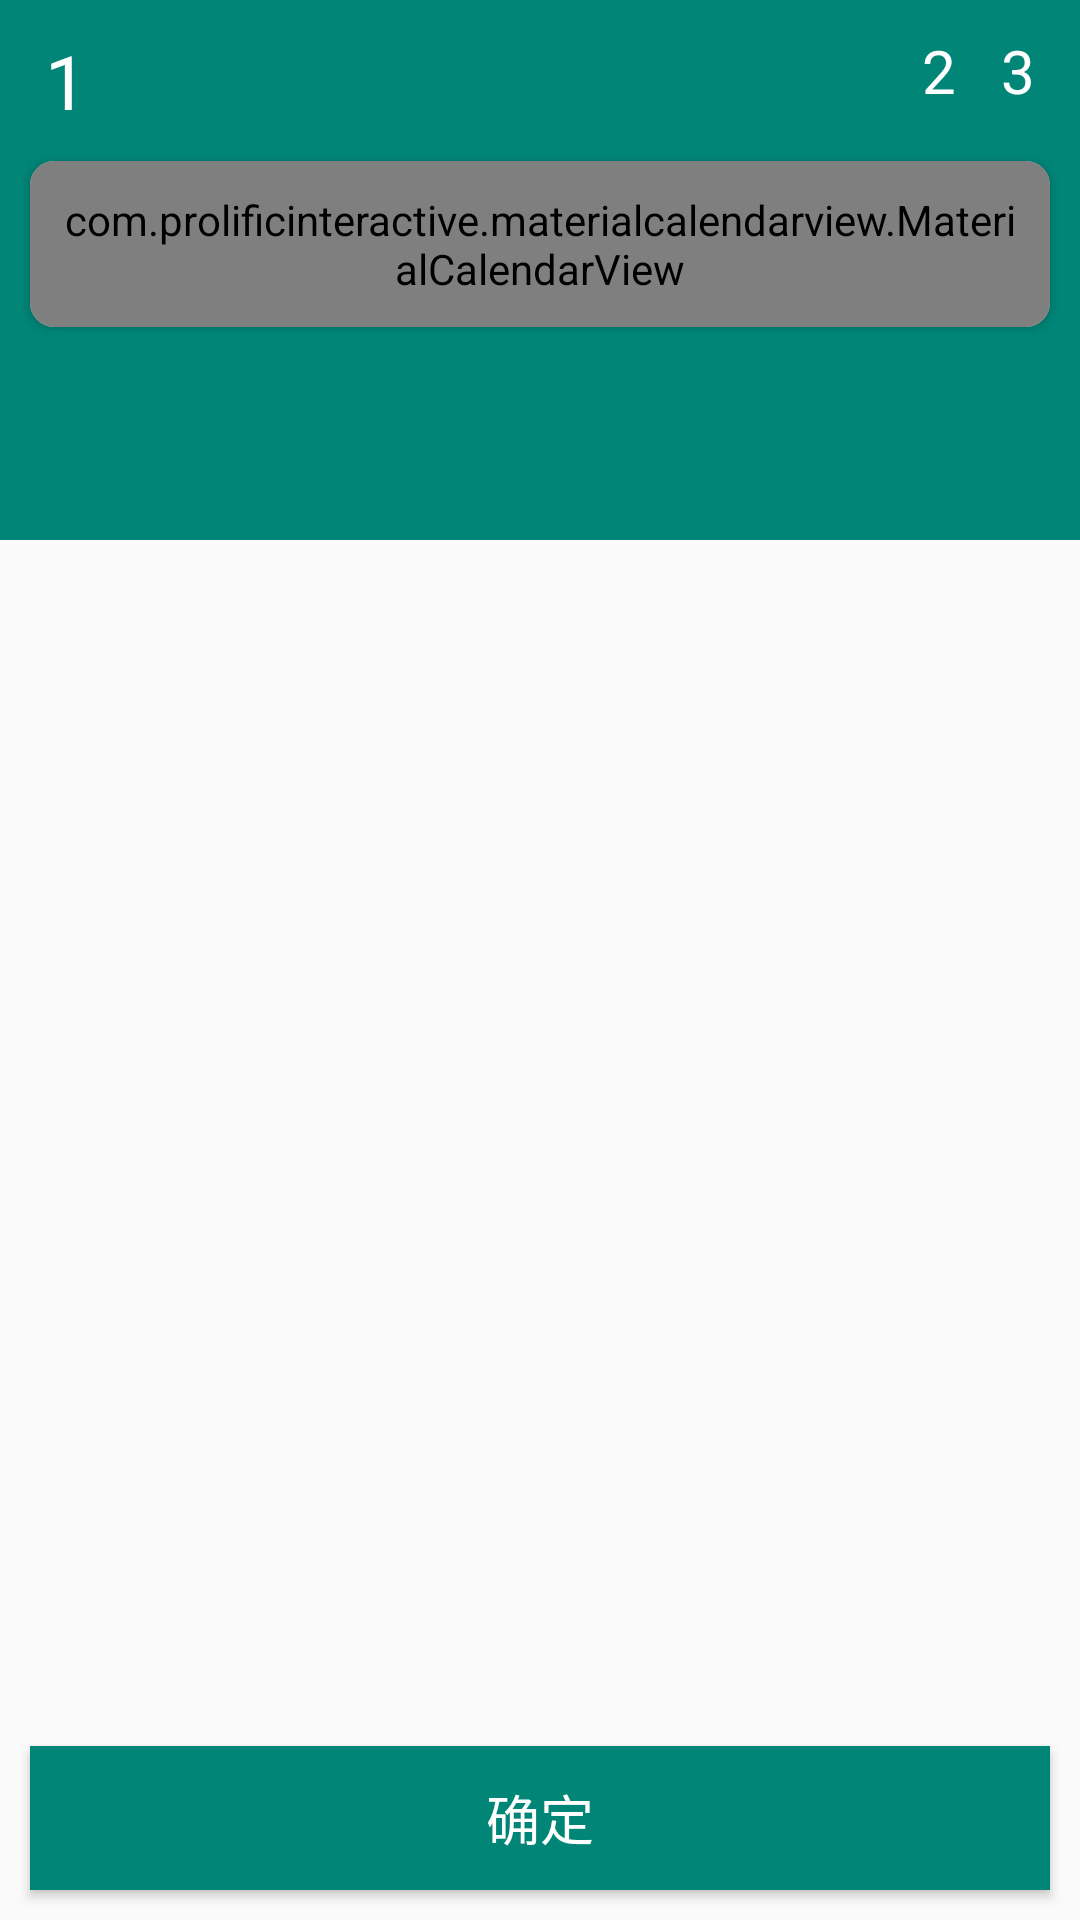

Produce the Android XML layout that renders to this screen, including the resource entries it uses.
<!-- AndroidManifest.xml: application theme AppTheme -->
<!-- res/layout/activity_custom_date_picker.xml -->
<?xml version="1.0" encoding="utf-8"?>
<FrameLayout xmlns:android="http://schemas.android.com/apk/res/android"
xmlns:app="http://schemas.android.com/apk/res-auto"
xmlns:tools="http://schemas.android.com/tools"
android:layout_width="match_parent"
android:layout_height="match_parent"
android:orientation="vertical"
tools:ignore="SpUsage">

<View
    android:id="@+id/banner_view"
    android:layout_width="match_parent"
    android:layout_height="180dp"
    android:background="@color/colorPrimary" />

<LinearLayout
    android:layout_width="match_parent"
    android:layout_height="wrap_content"
    android:orientation="vertical">

    <RelativeLayout
        android:layout_width="match_parent"
        android:layout_height="wrap_content"
        android:layout_marginStart="15dp"
        android:layout_marginTop="10dp"
        android:layout_marginEnd="15dp"
        android:layout_marginBottom="10dp">

        <TextView
            android:id="@+id/tv_year"
            android:layout_width="wrap_content"
            android:layout_height="wrap_content"
            android:text="1"
            android:textColor="#ffffff"
            android:textSize="25dp" />

        <TextView
            android:id="@+id/tv_month_and_day"
            android:layout_width="wrap_content"
            android:layout_height="wrap_content"
            android:layout_marginEnd="15dp"
            android:layout_toStartOf="@id/tv_weekday"
            android:text="2"
            android:textColor="#ffffff"
            android:textSize="20dp"
            tools:ignore="RelativeOverlap" />

        <TextView
            android:id="@+id/tv_weekday"
            android:layout_width="wrap_content"
            android:layout_height="wrap_content"
            android:layout_alignParentEnd="true"
            android:text="3"
            android:textColor="#ffffff"
            android:textSize="20dp" />
    </RelativeLayout>

    <android.support.v7.widget.CardView
        android:layout_width="match_parent"
        android:layout_height="wrap_content"
        android:layout_marginLeft="10dp"
        android:layout_marginRight="10dp"
        android:layout_marginBottom="10dp"
        app:cardCornerRadius="8dp">

        <com.prolificinteractive.materialcalendarview.MaterialCalendarView
            android:id="@+id/calender_view"
            android:layout_width="match_parent"
            android:layout_height="wrap_content"
            app:mcv_dateTextAppearance="@style/calender"
            app:mcv_leftArrowMask="@drawable/ic_calendar_left"
            app:mcv_rightArrowMask="@drawable/ic_calendar_right"
            app:mcv_selectionColor="?attr/colorPrimary"
            app:mcv_showOtherDates="out_of_range"
            app:mcv_weekDayLabels="@array/custom_weekdays"
            app:mcv_weekDayTextAppearance="@style/calender"
            android:padding="10dp"/>

        <ListView
            android:id="@+id/year_list_view"
            android:layout_width="match_parent"
            android:layout_height="350dp"
            android:visibility="gone" />
    </android.support.v7.widget.CardView>

</LinearLayout>

<Button
    android:id="@+id/btn_confirm"
    android:layout_width="match_parent"
    android:layout_height="wrap_content"
    android:layout_gravity="bottom"
    android:layout_marginLeft="10dp"
    android:layout_marginRight="10dp"
    android:layout_marginBottom="10dp"
    android:background="@color/colorPrimary"
    android:text="确定"
    android:textColor="#ffffff"
    android:textSize="18dp" />
</FrameLayout>
<!-- resources referenced by this layout -->
<resources>
  <string-array name="custom_weekdays">
          <item>一</item>
          <item>二</item>
          <item>三</item>
          <item>四</item>
          <item>五</item>
          <item>六</item>
          <item>日</item>
      </string-array>
  <color name="colorPrimary">#008577</color>
  <!-- drawable ic_calendar_left: png bitmap (drawable-xxhdpi, 1350 bytes) -->
  <!-- drawable ic_calendar_right: png bitmap (drawable-xxhdpi, 1353 bytes) -->
  <style name="calender">
          <item name="android:textSize">14dp</item>
          <item name="android:textColor">@drawable/sl_date_text_selector</item>
          <item name="android:textStyle">normal</item>
      </style>
  <style name="AppTheme" parent="Theme.AppCompat.Light.DarkActionBar">
          
          <item name="colorPrimary">@color/colorPrimary</item>
          <item name="colorPrimaryDark">@color/colorPrimaryDark</item>
          <item name="colorAccent">@color/colorAccent</item>
      </style>
  <!-- drawable sl_date_text_selector (drawable) -->
  <?xml version="1.0" encoding="utf-8"?>
  <selector xmlns:android="http://schemas.android.com/apk/res/android"
      android:exitFadeDuration="@android:integer/config_shortAnimTime">
  
      <item android:color="@color/colorWhite" android:state_checked="true"/>
  
      <item android:color="@color/colorWhite" android:state_pressed="true"/>
  
      <item android:color="@color/textPrimary"/>
  
  </selector>
  <color name="colorPrimaryDark">#00574B</color>
  <color name="colorAccent">#D81B60</color>
  <color name="colorWhite">#ffffff</color>
  <color name="textPrimary">#333333</color>
</resources>
